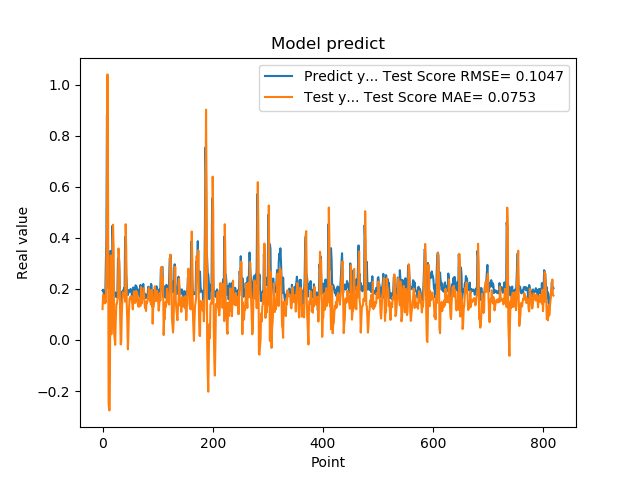

The table this chart was drawn from, first rows:
1.941800117492676059e-01, 1.209739651096915919e-01
1.970258951187133512e-01, 1.769957943847796089e-01
1.859861761331558505e-01, 1.771732668562665536e-01
1.705197989940643033e-01, 1.663442454284549121e-01
1.844120919704437256e-01, 1.433005121403733984e-01
1.779371052980423251e-01, 1.521411954915176945e-01
3.004232645034790039e-01, 1.469805864583730581e-01
3.969086110591887873e-01, 3.232622592132973760e-01
8.820003867149353027e-01, 4.341145666632320599e-01
6.841114759445190430e-01, 1.040513544949234648e+00
2.116497457027435580e-01, 5.915009824373762548e-01
2.014262527227401733e-01, -2.487665566498981351e-01
2.061583995819092074e-01, -2.759770221435650650e-01
3.160260915756225586e-01, -2.747835759085737184e-01
3.489396274089813232e-01, 9.613863747057942166e-02
1.544443815946578979e-01, 3.313778052537271201e-01
1.959947794675827026e-01, 2.226992384830504823e-02
1.894801408052444180e-01, 7.865229320080395492e-02
4.474425017833709162e-01, 6.390004586634551176e-02
3.771362304687500555e-01, 4.518860335923075011e-01
1.889318972826004028e-01, 3.733703961169677066e-01
1.752775162458419522e-01, 2.841568018464411469e-02
1.822472065687180121e-01, 2.340201889939205748e-03
1.866402029991149902e-01, -1.927867287871152038e-02
1.715678423643112183e-01, 7.587999796968640520e-02
1.676391065120696744e-01, 1.406543377207618295e-01
1.773854047060013095e-01, 1.413224692175318598e-01
1.872433423995972235e-01, 1.561662454071550965e-01
3.204146027565002441e-01, 1.713416337000855660e-01
3.134283721446990967e-01, 3.584814597480426857e-01
3.171058297157288153e-01, 3.142162762359531625e-01
2.202603369951247891e-01, 2.704930842619158726e-01
1.659800857305526733e-01, 9.402013837843625765e-02
1.415748745203018188e-01, -1.751640596418986562e-02
1.852595061063766479e-01, -5.776326143339736811e-03
1.814238876104354858e-01, 1.040804936860186408e-01
1.905867606401443481e-01, 1.564010842500047904e-01
1.810430586338043213e-01, 1.875060591584223613e-01
1.954265981912612915e-01, 1.715797292961655507e-01
2.029463946819305142e-01, 1.721436677289565897e-01
1.862521618604660034e-01, 1.814158229656304133e-01
4.038094580173492432e-01, 1.505873473730088008e-01
3.743042349815369207e-01, 4.535633820691814533e-01
2.572054266929626465e-01, 3.598806254274846128e-01
2.253161966800689420e-01, 1.353858577136410335e-01
1.787700653076171875e-01, 7.084175511195699160e-02
1.761920750141143799e-01, -3.671413487232942641e-02
1.861467957496643066e-01, 2.741355446233423657e-02
1.954011768102645874e-01, 1.188282919576013758e-01
1.907722949981689176e-01, 1.583188103279049574e-01
1.898660957813262939e-01, 1.683320471461033085e-01
2.001174986362457275e-01, 1.633644564344604866e-01
1.922753006219863892e-01, 1.720618041010670562e-01
1.810636967420578003e-01, 1.563420861769686809e-01
1.635809391736984530e-01, 1.416226912228592538e-01
1.916799396276473999e-01, 1.198695820991288880e-01
2.058236002922058105e-01, 1.641072116243293133e-01
1.857409924268722812e-01, 1.898181386353081923e-01
1.752161234617233276e-01, 1.598757774158798273e-01
1.845117062330245972e-01, 1.448890636777049046e-01
2.143009155988692682e-01, 1.498272279217210678e-01
... 759 more rows
